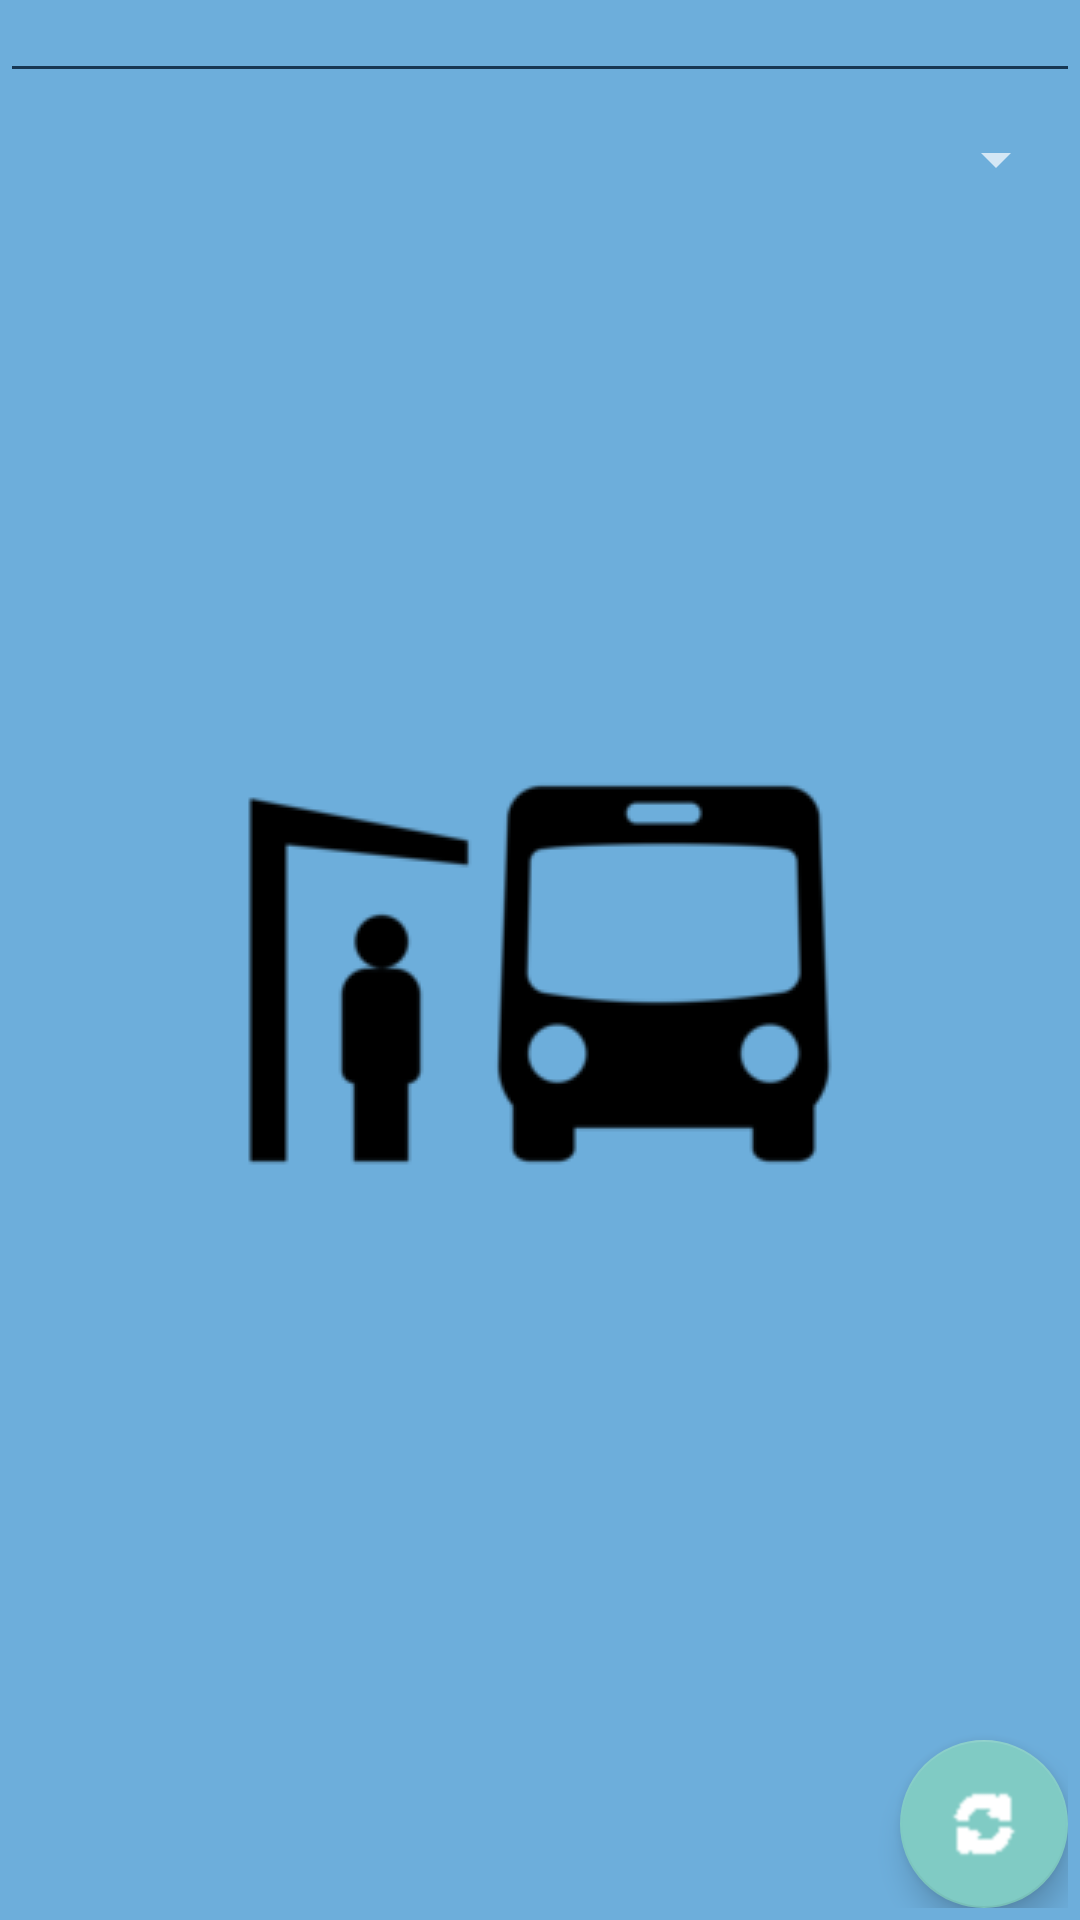

The Android layout XML behind this screen, and the referenced resources:
<!-- AndroidManifest.xml: activity theme SplashTheme -->
<!-- res/layout/activity_bus_schedule.xml -->
<?xml version="1.0" encoding="utf-8"?>
<RelativeLayout xmlns:android="http://schemas.android.com/apk/res/android"
    xmlns:app="http://schemas.android.com/apk/res-auto"
    xmlns:tools="http://schemas.android.com/tools"
    android:layout_width="match_parent"
    android:layout_height="match_parent"
    tools:context="com.example.rodri.irabus2.activity.BusScheduleActivity"
    android:padding="4dp">

    <RadioGroup
        android:id="@+id/rgCities"
        android:layout_width="match_parent"
        android:layout_height="wrap_content"
        android:orientation="vertical"
        android:padding="5dp"/>

    <View
        android:id="@+id/line"
        android:layout_width="match_parent"
        android:layout_height="1dp"
        android:background="@color/colorPrimaryDark"
        android:layout_marginTop="8dp"
        android:layout_marginBottom="8dp"
        android:layout_below="@id/rgCities"/>

    <Spinner
        android:id="@+id/spinnerPeriods"
        android:layout_width="match_parent"
        android:layout_height="wrap_content"
        android:layout_below="@+id/line"
        android:layout_marginTop="10dp"/>

    <GridView
        android:id="@+id/listBusSchedule"
        android:numColumns="3"
        android:layout_width="match_parent"
        android:layout_height="wrap_content"
        android:layout_below="@id/spinnerPeriods"
        android:layout_marginTop="20dp"
        android:scrollbars="none"/>

    <android.support.design.widget.FloatingActionButton
        android:id="@+id/btUpdate"
        android:layout_width="wrap_content"
        android:layout_height="wrap_content"
        android:layout_margin="@dimen/fab_margin"
        android:layout_alignParentEnd="true"
        android:layout_alignParentBottom="true"
        app:srcCompat="@drawable/update_white" />

</RelativeLayout>
<!-- resources referenced by this layout -->
<resources>
  <color name="colorPrimaryDark">#173753</color>
  <!-- drawable update_white: png bitmap (drawable, 759 bytes) -->
  <style name="SplashTheme" parent="Theme.AppCompat.NoActionBar">
          <item name="android:windowBackground">@drawable/splash_screen</item>
          <item name="android:windowFullscreen">true</item>
      </style>
  <!-- drawable splash_screen (drawable) -->
  <?xml version="1.0" encoding="utf-8"?>
  <layer-list xmlns:android="http://schemas.android.com/apk/res/android">
  
      <item android:drawable="@color/colorPrimary" />
  
      <item>
          <bitmap
              android:src="@drawable/bus_img"
              android:gravity="center_vertical|center_horizontal" />
      </item>
  
  </layer-list>
  <color name="colorPrimary">#6DAEDB</color>
  <!-- drawable bus_img: png bitmap (drawable, 4021 bytes) -->
</resources>
